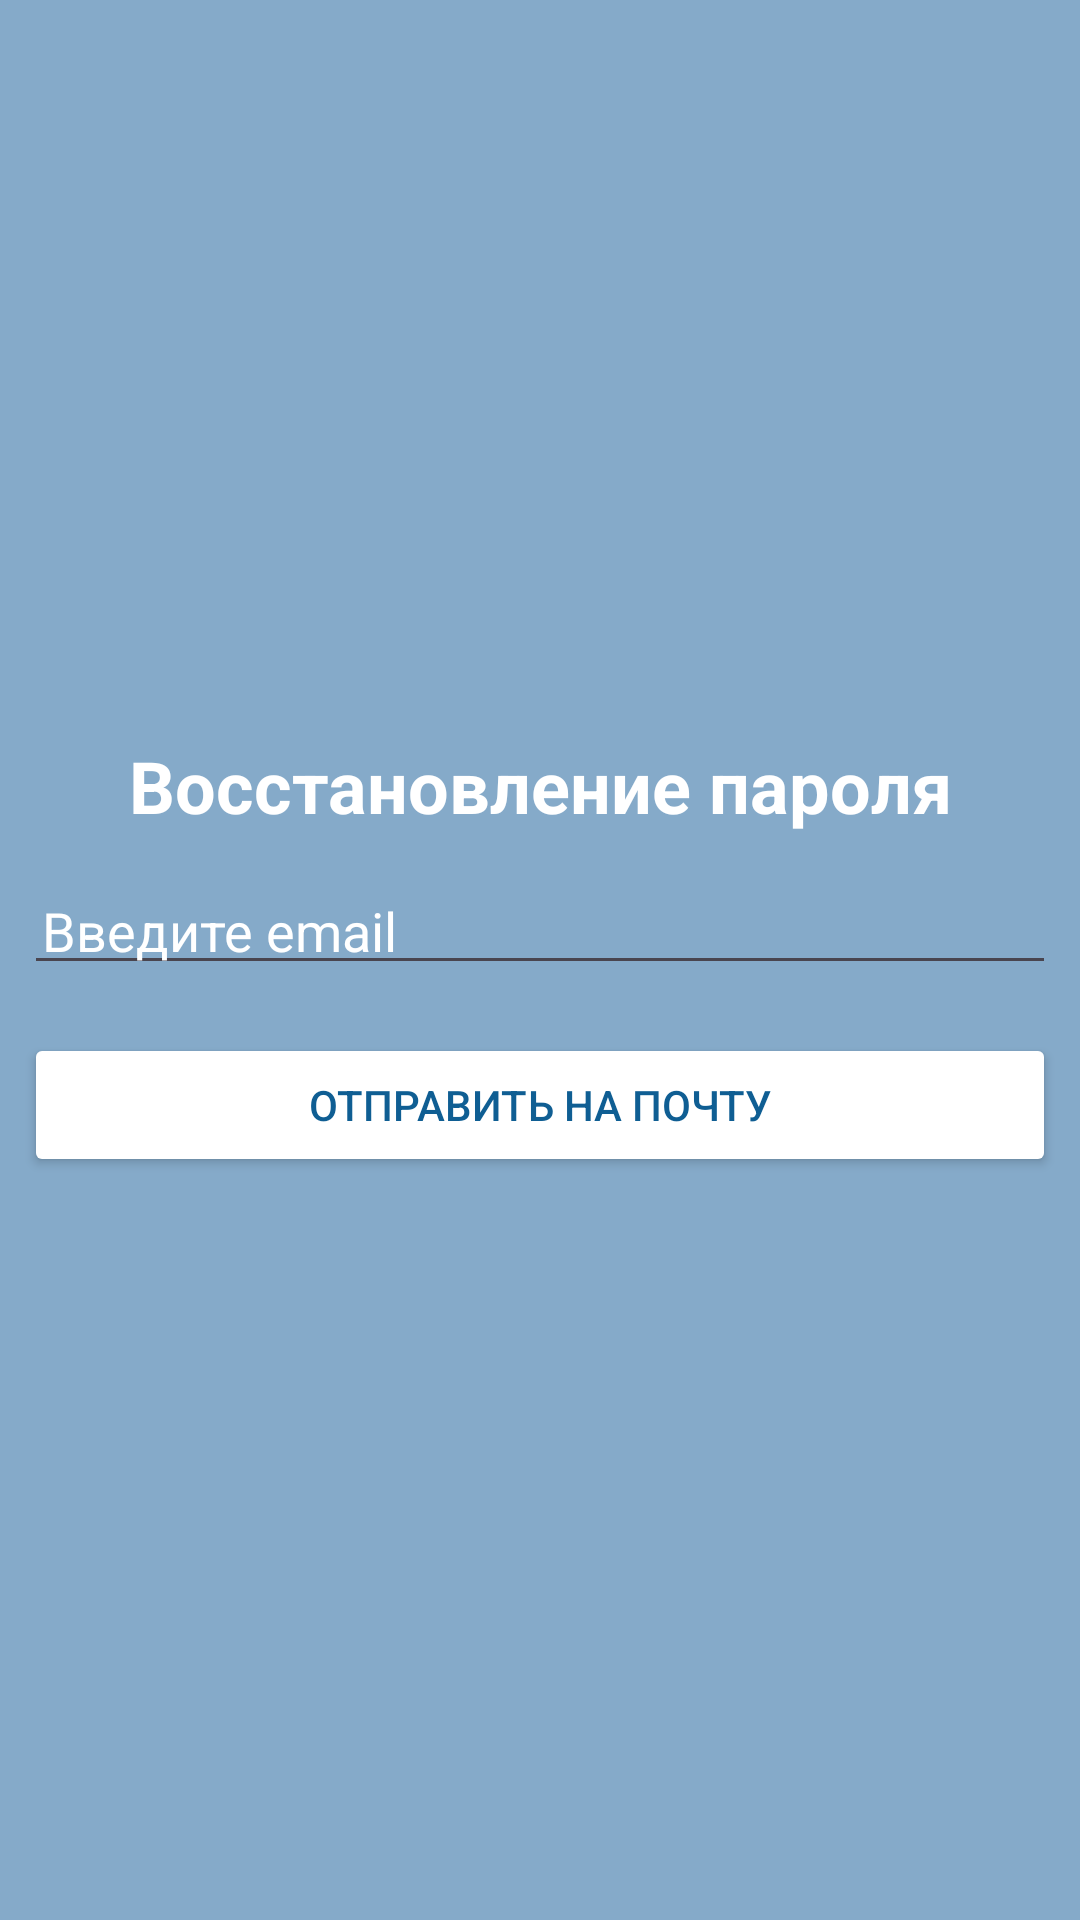

The Android layout XML behind this screen, and the referenced resources:
<!-- AndroidManifest.xml: application theme Theme.MessengerKotlin -->
<!-- res/layout/activity_forgot_password.xml -->
<?xml version="1.0" encoding="utf-8"?>
<LinearLayout xmlns:android="http://schemas.android.com/apk/res/android"
    xmlns:app="http://schemas.android.com/apk/res-auto"
    xmlns:tools="http://schemas.android.com/tools"
    android:id="@+id/main"
    android:layout_width="match_parent"
    android:layout_height="match_parent"
    android:background="@color/background"
    android:gravity="center"
    android:orientation="vertical"
    tools:context=".ForgotPasswordActivity">

    <TextView
        android:id="@+id/textViewForgotPassword"
        android:layout_width="match_parent"
        android:layout_height="wrap_content"
        android:padding="6dp"
        android:text="@string/password_recovery"
        android:textAlignment="center"
        android:textColor="@color/white"
        android:textSize="24sp"
        android:textStyle="bold"
        app:layout_constraintEnd_toEndOf="parent"
        app:layout_constraintStart_toStartOf="parent"
        app:layout_constraintTop_toTopOf="parent" />

    <EditText
        android:id="@+id/editTextTextEmailAddressForRecovery"
        android:layout_width="match_parent"
        android:layout_height="wrap_content"
        android:layout_margin="8dp"
        android:ems="10"
        android:hint="@string/enter_email"
        android:inputType="textEmailAddress"
        android:padding="6dp"
        android:textAlignment="viewStart"
        android:textColor="@color/white"
        android:textColorHint="@color/white"
        app:layout_constraintEnd_toEndOf="parent"
        app:layout_constraintStart_toStartOf="parent"
        app:layout_constraintTop_toBottomOf="@+id/textViewForgotPassword" />

    <Button
        android:id="@+id/buttonPasswordRecovery"
        android:layout_width="match_parent"
        android:layout_height="wrap_content"
        android:layout_margin="8dp"
        android:backgroundTint="@color/white"
        android:padding="6dp"
        android:text="@string/send_to_email"
        android:textAlignment="center"
        android:textAllCaps="true"
        android:textColor="#0F5E93"
        app:cornerRadius="5dp"
        app:layout_constraintEnd_toEndOf="parent"
        app:layout_constraintStart_toStartOf="parent"
        app:layout_constraintTop_toBottomOf="@+id/editTextTextEmailAddressForRecovery" />


</LinearLayout>
<!-- resources referenced by this layout -->
<resources>
  <color name="background">#800F5E93</color>
  <color name="white">#FFFFFFFF</color>
  <string name="enter_email">Введите email</string>
  <string name="password_recovery">Восстановление пароля</string>
  <string name="send_to_email">Отправить на почту</string>
  <style name="Theme.MessengerKotlin" parent="Base.Theme.MessengerKotlin" />
  <style name="Base.Theme.MessengerKotlin" parent="Theme.Material3.DayNight">
          
          
      </style>
</resources>
